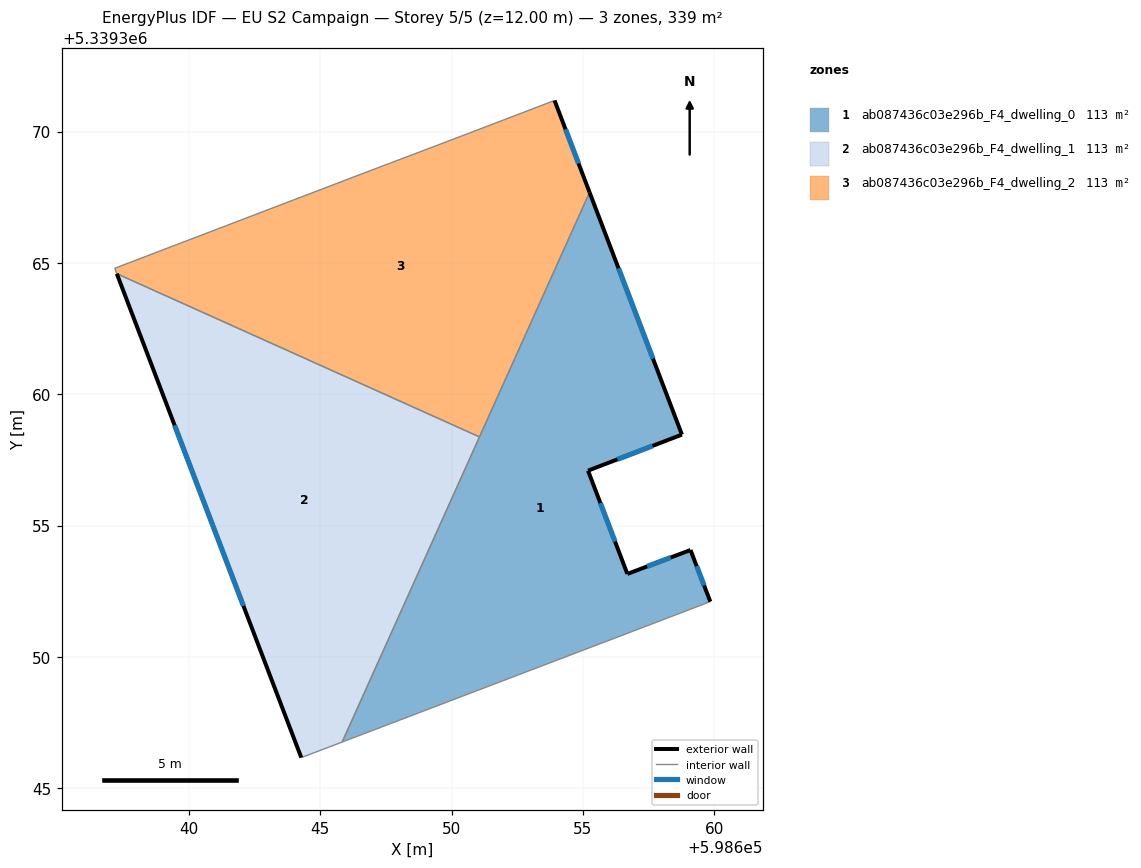
=== STOREY PLAN SPEC (per zone: floor XY polygon, exterior-wall plan segments, windows/doors) ===
zone 1: ab087436c03e296b_F4_dwelling_0  (112.9 m²)
  floor: (598655.26, 5339367.69) (598658.77, 5339358.46) (598655.20, 5339357.09) (598656.69, 5339353.16) (598659.10, 5339354.07) (598659.85, 5339352.10) (598656.03, 5339350.64) (598655.68, 5339350.51) (598645.83, 5339346.76)
  exterior wall: (598659.10, 5339354.07) – (598656.69, 5339353.16)  [2.6 m]
    window: (598658.34, 5339353.78) – (598657.45, 5339353.44)  [1.1 m²]
  exterior wall: (598659.85, 5339352.10) – (598659.10, 5339354.07)  [2.1 m]
    window: (598659.62, 5339352.72) – (598659.33, 5339353.45)  [0.9 m²]
  exterior wall: (598658.77, 5339358.46) – (598655.26, 5339367.69)  [9.9 m]
    window: (598657.67, 5339361.35) – (598656.36, 5339364.80)  [4.1 m²]
  exterior wall: (598655.20, 5339357.09) – (598658.77, 5339358.46)  [3.8 m]
    window: (598656.32, 5339357.52) – (598657.65, 5339358.03)  [1.6 m²]
  exterior wall: (598656.69, 5339353.16) – (598655.20, 5339357.09)  [4.2 m]
    window: (598656.22, 5339354.39) – (598655.67, 5339355.86)  [1.8 m²]
  interior walls: 5
zone 2: ab087436c03e296b_F4_dwelling_1  (112.9 m²)
  floor: (598651.06, 5339358.38) (598645.83, 5339346.76) (598644.28, 5339346.16) (598637.25, 5339364.59)
  exterior wall: (598637.25, 5339364.59) – (598644.28, 5339346.16)  [19.7 m]
    window: (598639.45, 5339358.81) – (598642.07, 5339351.94)  [8.2 m²]
  interior walls: 3
zone 3: ab087436c03e296b_F4_dwelling_2  (112.9 m²)
  floor: (598653.92, 5339371.19) (598655.26, 5339367.69) (598651.06, 5339358.38) (598637.25, 5339364.59) (598637.17, 5339364.80) (598646.52, 5339368.37) (598649.73, 5339369.58)
  exterior wall: (598655.26, 5339367.69) – (598653.92, 5339371.19)  [3.7 m]
    window: (598654.84, 5339368.78) – (598654.34, 5339370.09)  [1.6 m²]
  interior walls: 6

=== DERIVED (storey summary) ===
Building: EU S2 Campaign
Storey: 5 of 5  (floor level z = 12.00 m)
Storey gross floor area: 338.7 m²
Zones on this storey: 3
  - ab087436c03e296b_F4_dwelling_0: floor 112.9 m²; exterior wall 22.6 m (67.8 m²); 5 window(s) 9.4 m²; WWR 13.9%
  - ab087436c03e296b_F4_dwelling_1: floor 112.9 m²; exterior wall 19.7 m (59.2 m²); 1 window(s) 8.2 m²; WWR 13.9%
  - ab087436c03e296b_F4_dwelling_2: floor 112.9 m²; exterior wall 3.7 m (11.2 m²); 1 window(s) 1.6 m²; WWR 13.9%
Zone adjacency (shared interzone walls):
  - ab087436c03e296b_F4_dwelling_0 ↔ ab087436c03e296b_F4_dwelling_1
  - ab087436c03e296b_F4_dwelling_0 ↔ ab087436c03e296b_F4_dwelling_2
  - ab087436c03e296b_F4_dwelling_1 ↔ ab087436c03e296b_F4_dwelling_2